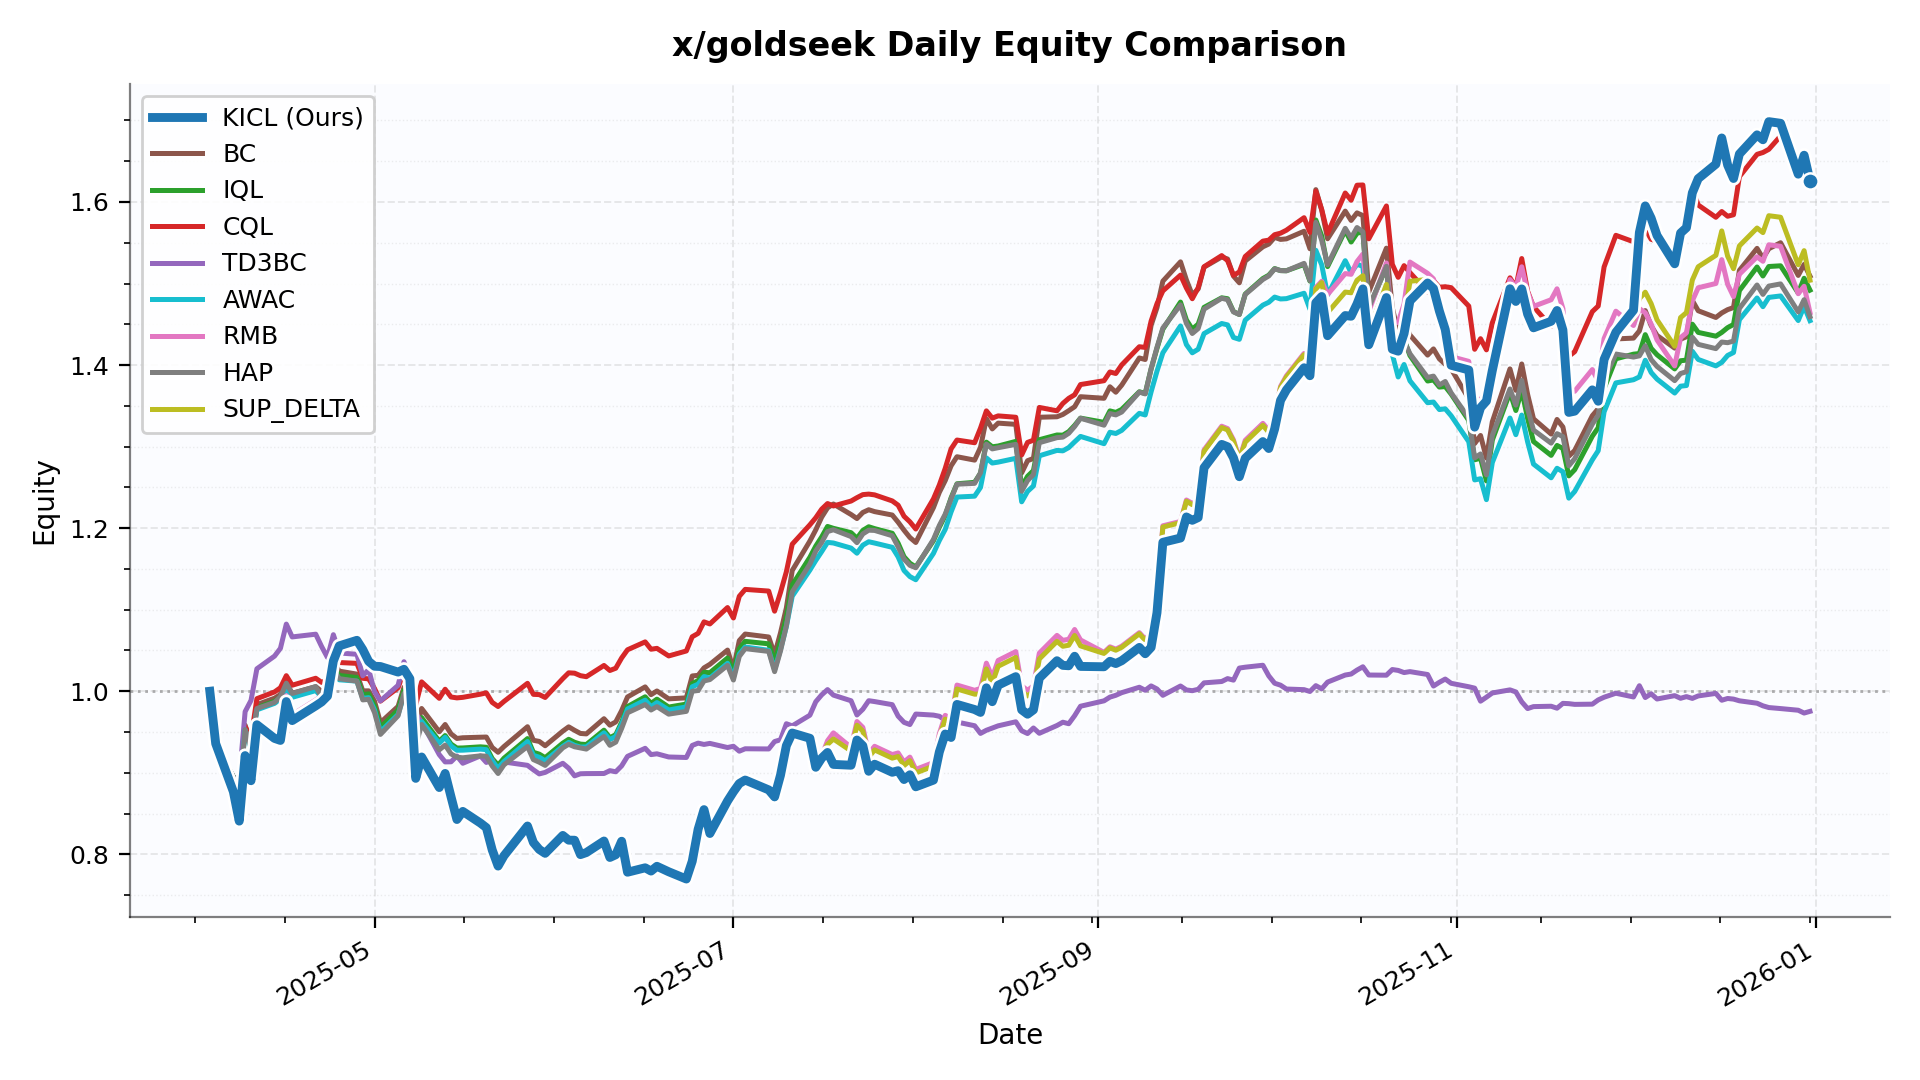

Data behind this chart, as committed beside it:
date, KICL, BC, IQL, CQL, TD3BC, AWAC, RMB, HAP, SUP_DELTA
2025-04-03, 1.0, 1.0, 1.0, 1.0, 1.0, 1.0, 1.0, 1.0, 1.0
2025-04-04, 0.9358, 0.9358, 0.9358, 0.9358, 0.9358, 0.9358, 0.9358, 0.9358, 0.9358
2025-04-07, 0.8769, 0.8948, 0.8948, 0.8948, 0.8904, 0.8948, 0.8769, 0.8948, 0.8769
2025-04-08, 0.8408, 0.8767, 0.8736, 0.8748, 0.8922, 0.8716, 0.8408, 0.8714, 0.8408
2025-04-09, 0.9211, 0.9585, 0.955, 0.9565, 0.975, 0.9527, 0.9211, 0.9529, 0.9211
2025-04-10, 0.8903, 0.9357, 0.9321, 0.9426, 0.9888, 0.9298, 0.8903, 0.9312, 0.8903
2025-04-11, 0.959, 0.9836, 0.9798, 0.9909, 1.028, 0.9773, 0.959, 0.9789, 0.959
2025-04-14, 0.9422, 0.9915, 0.9877, 0.9992, 1.043, 0.9852, 0.9491, 0.9864, 0.9448
2025-04-15, 0.9397, 0.996, 0.9926, 1.004, 1.053, 0.9904, 0.9466, 0.9933, 0.9423
2025-04-16, 0.9874, 1.01, 1.006, 1.019, 1.082, 1.004, 0.9946, 1.01, 0.99
2025-04-17, 0.964, 0.9976, 0.9946, 1.007, 1.067, 0.9926, 0.9711, 0.9973, 0.9666
2025-04-21, 0.9821, 1.006, 1.003, 1.016, 1.07, 1.001, 0.9893, 1.006, 0.9848
2025-04-22, 0.9869, 0.9999, 0.9946, 1.011, 1.055, 0.993, 0.9942, 0.9929, 0.9896
2025-04-23, 0.9941, 1.005, 0.9971, 1.014, 1.041, 0.9953, 1.001, 0.9933, 0.9968
2025-04-24, 1.037, 1.035, 1.03, 1.043, 1.069, 1.026, 1.043, 1.027, 1.039
2025-04-25, 1.056, 1.025, 1.019, 1.035, 1.047, 1.014, 1.059, 1.015, 1.056
2025-04-28, 1.062, 1.021, 1.017, 1.034, 1.045, 1.012, 1.066, 1.012, 1.063
2025-04-29, 1.051, 1, 0.9958, 1.016, 1.019, 0.9913, 1.055, 0.9894, 1.052
2025-04-30, 1.037, 1.001, 0.9968, 1.015, 1.027, 0.9922, 1.04, 0.9901, 1.037
2025-05-01, 1.031, 0.9876, 0.9819, 1.003, 0.9995, 0.977, 1.034, 0.9738, 1.031
2025-05-02, 1.03, 0.9616, 0.9554, 0.9879, 0.9882, 0.9504, 1.034, 0.9471, 1.031
2025-05-05, 1.024, 0.9814, 0.977, 1.004, 1.007, 0.9716, 1.027, 0.97, 1.024
2025-05-06, 1.027, 1.005, 1.001, 1.025, 1.036, 0.9951, 1.03, 0.9974, 1.028
2025-05-07, 1.015, 0.9957, 0.9913, 1.017, 1.018, 0.9851, 1.019, 0.9862, 1.016
2025-05-08, 0.8932, 0.9514, 0.9419, 0.9833, 0.9727, 0.9371, 0.8974, 0.9331, 0.8949
2025-05-09, 0.9194, 0.9789, 0.9677, 1.012, 0.9622, 0.9628, 0.9237, 0.9593, 0.9212
2025-05-12, 0.882, 0.9503, 0.9388, 0.9913, 0.9223, 0.9363, 0.8861, 0.9282, 0.8836
2025-05-13, 0.8992, 0.9592, 0.9457, 1.002, 0.9134, 0.9436, 0.9034, 0.934, 0.901
2025-05-14, 0.8706, 0.9478, 0.9353, 0.993, 0.9135, 0.9329, 0.8747, 0.9232, 0.8723
2025-05-15, 0.8427, 0.9421, 0.9304, 0.9919, 0.9206, 0.9277, 0.8467, 0.9192, 0.8444
2025-05-16, 0.8527, 0.943, 0.9305, 0.9926, 0.9117, 0.9278, 0.8567, 0.9185, 0.8543
2025-05-19, 0.8384, 0.9437, 0.9319, 0.9964, 0.9207, 0.9291, 0.8423, 0.9208, 0.84
2025-05-20, 0.8328, 0.9439, 0.9313, 0.998, 0.9128, 0.9284, 0.8367, 0.9204, 0.8344
2025-05-21, 0.8055, 0.9311, 0.9175, 0.9864, 0.9159, 0.9141, 0.8092, 0.9084, 0.807
2025-05-22, 0.7857, 0.9252, 0.9094, 0.9813, 0.9014, 0.906, 0.7893, 0.8992, 0.7872
2025-05-23, 0.7983, 0.9322, 0.9179, 0.9875, 0.9133, 0.9139, 0.8021, 0.9098, 0.7999
2025-05-27, 0.8348, 0.9565, 0.942, 1.01, 0.9092, 0.9384, 0.8387, 0.9323, 0.8364
2025-05-28, 0.8146, 0.9399, 0.9251, 0.9962, 0.9037, 0.9215, 0.8184, 0.9162, 0.8161
2025-05-29, 0.806, 0.9385, 0.9229, 0.9959, 0.8987, 0.9191, 0.8098, 0.913, 0.8076
2025-05-30, 0.8013, 0.9332, 0.9186, 0.9924, 0.9005, 0.9147, 0.805, 0.9091, 0.8028
2025-06-02, 0.8232, 0.9512, 0.9364, 1.016, 0.9117, 0.9325, 0.8271, 0.9307, 0.8248
2025-06-03, 0.8174, 0.9564, 0.9411, 1.023, 0.9057, 0.9373, 0.8207, 0.935, 0.8187
2025-06-04, 0.8174, 0.9521, 0.9375, 1.022, 0.8963, 0.9337, 0.8213, 0.9319, 0.8189
2025-06-05, 0.7997, 0.9483, 0.9352, 1.019, 0.8989, 0.9316, 0.8036, 0.9306, 0.8013
2025-06-06, 0.8022, 0.9477, 0.9347, 1.018, 0.8991, 0.9318, 0.8061, 0.9291, 0.8038
2025-06-09, 0.8164, 0.9664, 0.9523, 1.032, 0.8992, 0.949, 0.8203, 0.9445, 0.818
2025-06-10, 0.7962, 0.9584, 0.943, 1.025, 0.9027, 0.9408, 0.8, 0.9338, 0.7978
2025-06-11, 0.7995, 0.9624, 0.9468, 1.028, 0.9013, 0.9445, 0.8034, 0.9377, 0.8011
2025-06-12, 0.8161, 0.9763, 0.962, 1.041, 0.9085, 0.9596, 0.82, 0.9544, 0.8177
2025-06-13, 0.7781, 0.993, 0.9812, 1.051, 0.9202, 0.9783, 0.7819, 0.9736, 0.7796
2025-06-16, 0.7835, 1.005, 0.9932, 1.061, 0.9301, 0.9891, 0.7873, 0.9837, 0.7851
2025-06-17, 0.7795, 0.9959, 0.9851, 1.052, 0.9223, 0.9811, 0.7833, 0.977, 0.781
2025-06-18, 0.7854, 1, 0.9903, 1.053, 0.9233, 0.9862, 0.7893, 0.9812, 0.787
2025-06-20, 0.7787, 0.9907, 0.9806, 1.043, 0.9194, 0.9771, 0.7826, 0.972, 0.7803
2025-06-23, 0.7698, 0.9919, 0.9843, 1.049, 0.9188, 0.9808, 0.7736, 0.9754, 0.7714
2025-06-24, 0.7916, 1.019, 1.009, 1.067, 0.9336, 1.006, 0.7955, 1, 0.7932
2025-06-25, 0.8307, 1.02, 1.013, 1.071, 0.9364, 1.009, 0.8348, 1.001, 0.8324
2025-06-26, 0.8549, 1.029, 1.023, 1.085, 0.9348, 1.018, 0.8569, 1.013, 0.8567
2025-06-27, 0.8256, 1.033, 1.023, 1.083, 0.9361, 1.016, 0.8276, 1.014, 0.8273
2025-06-30, 0.8654, 1.051, 1.041, 1.103, 0.931, 1.034, 0.8674, 1.032, 0.8672
... 128 more rows
